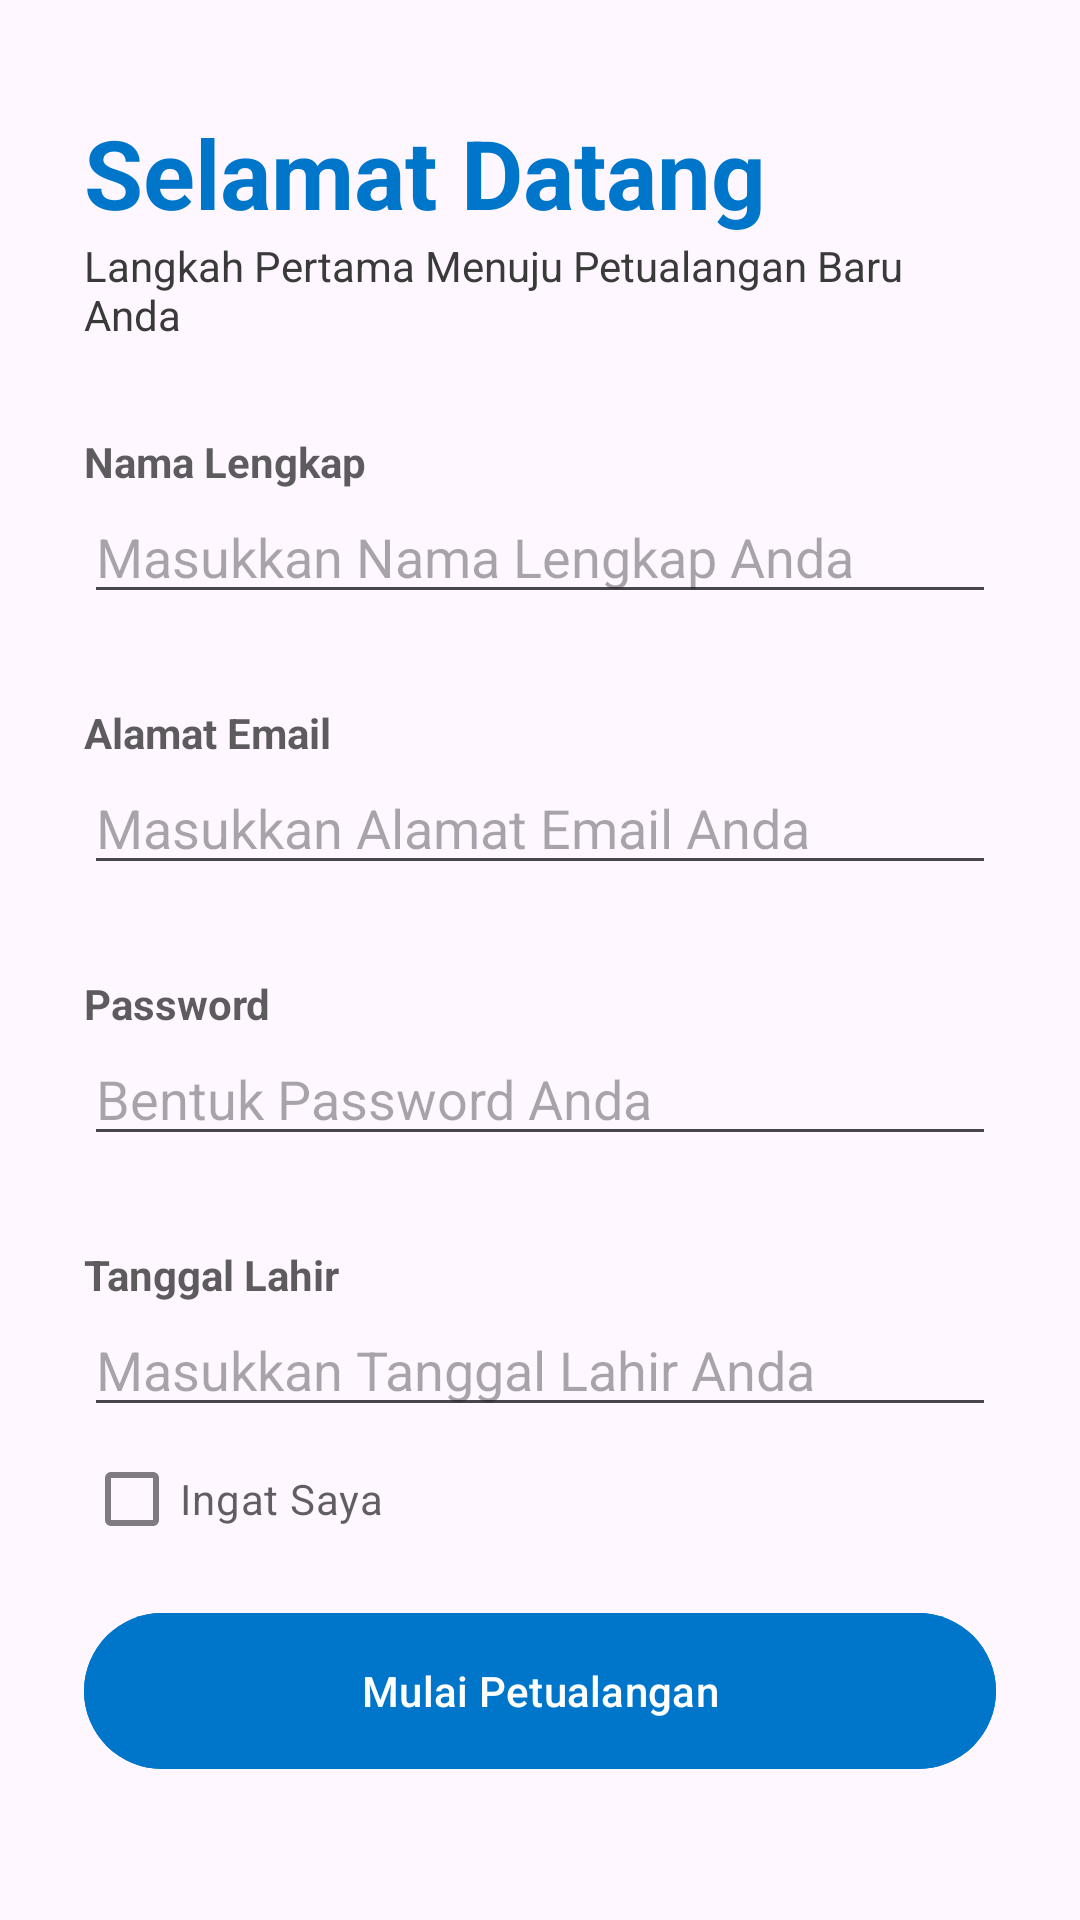

Android layout source for this screen:
<!-- AndroidManifest.xml: application theme Theme.LoketKereta -->
<!-- res/layout/fragment_register.xml -->
<?xml version="1.0" encoding="utf-8"?>
<FrameLayout xmlns:android="http://schemas.android.com/apk/res/android"
    xmlns:tools="http://schemas.android.com/tools"
    android:layout_width="match_parent"
    android:layout_height="wrap_content"
    xmlns:app="http://schemas.android.com/apk/res-auto"
    tools:context=".LoginFragment">

    <LinearLayout
        android:layout_width="match_parent"
        android:layout_height="wrap_content"
        android:padding="28dp"
        android:layout_gravity="center"
        android:orientation="vertical">

        <TextView
            android:layout_width="wrap_content"
            android:layout_height="wrap_content"
            android:textColor="@color/primary"
            android:text="Selamat Datang"
            android:textSize="32sp"
            android:textStyle="bold"/>

        <TextView
            android:layout_width="wrap_content"
            android:layout_height="wrap_content"
            android:textColor="@color/text_secondary"
            android:text="Langkah Pertama Menuju Petualangan Baru Anda"/>


        <View
            android:layout_width="wrap_content"
            android:layout_height="30dp"/>

        <TextView
            android:layout_width="wrap_content"
            android:layout_height="wrap_content"
            android:text="Nama Lengkap"
            android:textColor="@color/text_primary"
            android:alpha="0.7"
            android:textStyle="bold"/>

        <EditText
            android:id="@+id/fullNameInput"
            android:layout_width="match_parent"
            android:layout_height="wrap_content"
            android:inputType="text"
            android:hint="Masukkan Nama Lengkap Anda"/>

        <View
            android:layout_width="wrap_content"
            android:layout_height="30dp"/>

        <TextView
            android:layout_width="wrap_content"
            android:layout_height="wrap_content"
            android:text="Alamat Email"
            android:textColor="@color/text_primary"
            android:alpha="0.7"
            android:textStyle="bold"/>

        <EditText
            android:id="@+id/emailInput"
            android:layout_width="match_parent"
            android:layout_height="wrap_content"
            android:inputType="textEmailAddress"
            android:hint="Masukkan Alamat Email Anda"/>



        <View
            android:layout_width="wrap_content"
            android:layout_height="30dp"/>

        <TextView
            android:layout_width="wrap_content"
            android:layout_height="wrap_content"
            android:text="Password"
            android:textColor="@color/text_primary"
            android:alpha="0.7"
            android:textStyle="bold"/>

        <EditText
            android:id="@+id/passwordInput"
            android:layout_width="match_parent"
            android:layout_height="wrap_content"
            android:inputType="textPassword"
            android:hint="Bentuk Password Anda"/>

        <View
            android:layout_width="wrap_content"
            android:layout_height="30dp"/>

        <TextView
            android:layout_width="wrap_content"
            android:layout_height="wrap_content"
            android:text="Tanggal Lahir"
            android:textColor="@color/text_primary"
            android:alpha="0.7"
            android:textStyle="bold"/>

        <EditText
            android:id="@+id/birthInput"
            android:layout_width="match_parent"
            android:layout_height="wrap_content"
            android:inputType="date"
            android:focusable="false"
            android:hint="Masukkan Tanggal Lahir Anda" />

        <RelativeLayout
            android:layout_width="match_parent"
            android:layout_height="wrap_content">

            <CheckBox
                android:id="@+id/rememberCheckBox"
                android:layout_width="wrap_content"
                android:layout_height="wrap_content"
                android:text="Ingat Saya"
                android:layout_centerVertical="true"
                android:alpha="0.7"/>

        </RelativeLayout>
        <View
            android:layout_width="wrap_content"
            android:layout_height="10dp"/>
        <com.google.android.material.button.MaterialButton
            android:id="@+id/btnToDashboardRegister"
            android:layout_width="match_parent"
            android:layout_height="60dp"
            android:text="Mulai Petualangan"
            app:cornerRadius="32dp"
            android:backgroundTint="@color/primary"/>
        <View
            android:layout_width="wrap_content"
            android:layout_height="10dp"/>


    </LinearLayout>

</FrameLayout>
<!-- resources referenced by this layout -->
<resources>
  <color name="primary">#0076CB</color>
  <color name="text_primary">#171718</color>
  <color name="text_secondary">#3A3A3A</color>
  <style name="Theme.LoketKereta" parent="Base.Theme.LoketKereta" />
  <style name="Base.Theme.LoketKereta" parent="Theme.Material3.Light.NoActionBar">
          
          
          <item name="android:statusBarColor">@color/primary</item>
      </style>
</resources>
